Run: headless pygame with SDL's dummy video driver; simulated clock (each Clock.tick advances the game by its frame time, no real sleeping); random seed 0; keys injected as events and as key.get_pressed() state; no mouse input.
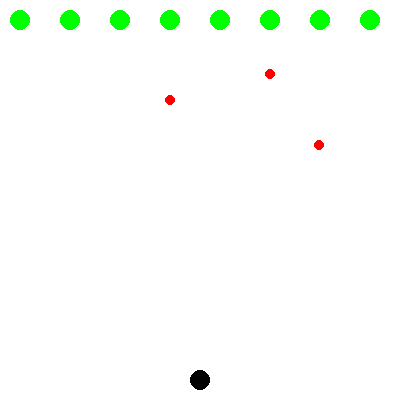
Frame 1 of 4 · flips 1–60 · no input
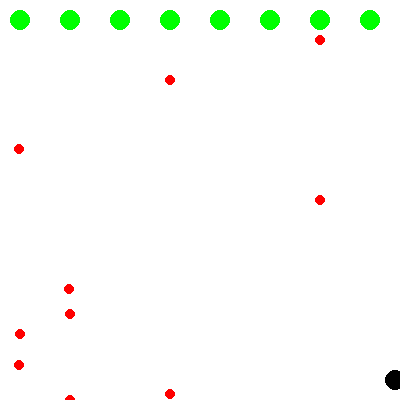
Frame 2 of 4 · flips 61–180 · tapped SPACE, RETURN · held RIGHT (→), D
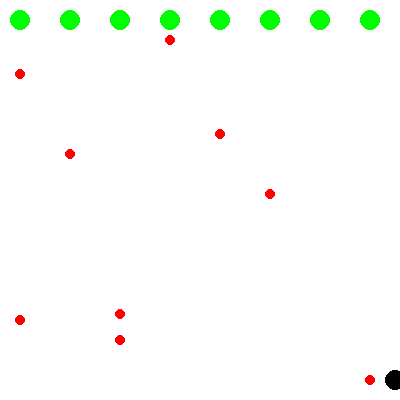
Frame 3 of 4 · flips 181–300 · held DOWN (↓), S
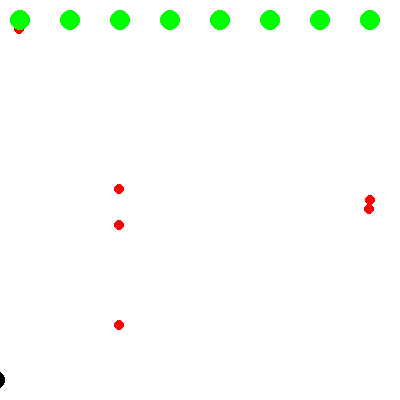
Frame 4 of 4 · flips 301–420 · held LEFT (←), A, UP (↑), W

The pygame program that drew these frames:

import random
import pygame

# ========== Pygame Config ================

WIDTH = 400
HEIGHT = 400
screen_size = [WIDTH, HEIGHT]

# Define the colors we will use in RGB format
BLACK = (0, 0, 0)
WHITE = (255, 255, 255)
BLUE = (0, 0, 255)
GREEN = (0, 255, 0)
RED = (255, 0, 0)

# Initialize the game engine
pygame.init()

# Set the height and width of the screen
screen = pygame.display.set_mode(screen_size)
pygame.display.set_caption("Ohad's Snake")


# ========== Functions ===================


def p5_map(n, start1, stop1, start2, stop2):
    return ((n - start1) / (stop1 - start1)) * (stop2 - start2) + start2


# ========== Classes =====================


class Vector:

    def __init__(self, x, y):
        self.x = x
        self.y = y

    def __invert__(self):
        return Vector(-self.x, -self.y)


class Position:

    def __init__(self, x, y):
        self.x = x
        self.y = y

    def coordinates(self):
        return self.x, self.y

    def is_clear(self, game_):
        for pos in game_.snake.positions:
            if pos.coordinates == self.coordinates():
                return False
        return True

    def update(self, vector):
        self.x += vector.x
        self.y += vector.y

    def __eq__(self, other):
        return abs(self.x - other.x) < game.object_padding and abs(self.y - other.y) < game.object_padding


VECTOR_SIZE = 5

RIGHT = Vector(VECTOR_SIZE, 0)
LEFT = Vector(-VECTOR_SIZE, 0)
UP = Vector(0, -VECTOR_SIZE)
DOWN = Vector(0, VECTOR_SIZE)


# ========== Game Objects ================


class Shot:

    def __init__(self, game_, init_pos):
        self.game = game_
        self.position = Position(init_pos.x, init_pos.y)
        self.speed = 5

    def update(self):
        pass

    def encounters(self, other):
        return self.position == other.position

    def show(self):
        pygame.draw.circle(self.game.screen, BLUE, self.position.coordinates(), 5)


class FriendlyShot(Shot):

    def __init__(self, game_, init_pos):
        Shot.__init__(self, game_, init_pos)

    def update(self):
        self.position.update(Vector(0, -self.speed))


class EnemyShot(Shot):

    def __init__(self, game_, init_pos):
        Shot.__init__(self, game_, init_pos)

    def update(self):
        self.position.update(Vector(0, self.speed))

    def show(self):
        pygame.draw.circle(self.game.screen, RED, self.position.coordinates(), 5)


class Spaceship:

    def __init__(self, game_):
        self.game = game_
        self.position = Position(WIDTH / 2, HEIGHT - 20)

    def shoot(self):
        self.game.friendly_shots.append(FriendlyShot(self.game, self.position))

    def show(self):
        pygame.draw.circle(self.game.screen, BLACK, self.position.coordinates(), 10)


class Enemy:
    def __init__(self, game_, position_, vibration_rate=1):
        self.game = game_
        self.position = position_
        self.vibration_rate = vibration_rate
        self.vibration_pattern = ['U', 'L', 'D', 'R']
        self.vibration_counter = 0

    def vibrate(self):
        vibration_move = self.vibration_pattern[self.vibration_counter]
        if vibration_move == 'U':
            self.position.y -= self.vibration_rate
        elif vibration_move == 'L':
            self.position.x -= self.vibration_rate
        elif vibration_move == 'D':
            self.position.y += self.vibration_rate
        elif vibration_move == 'R':
            self.position.x += self.vibration_rate
        self.vibration_counter += 1
        if self.vibration_counter == len(self.vibration_pattern):
            self.vibration_counter = 0

    def kill(self):
        self.game.enemies.remove(self)

    def shoot(self):
        self.game.enemy_shots.append(EnemyShot(self.game, self.position))

    def show(self):
        self.vibrate()
        pygame.draw.circle(self.game.screen, GREEN, self.position.coordinates(), 10)


class Game:

    def __init__(self, screen_, object_padding=10):
        self.screen = screen_
        self.ship = Spaceship(self)
        self.object_padding = object_padding
        self.friendly_shots = []
        self.enemy_shots = []
        self.enemies = []
        self.spawn_enemies()

    def spawn_enemies(self):
        positions_ = [Position(x, 20) for x in range(20, WIDTH - 10, 50)]
        for pos in positions_:
            self.enemies.append(Enemy(self, pos))

    def enemies_shoot(self):
        shooting_chance = 0.1
        if random.random() < shooting_chance:
            random.choice(self.enemies).shoot()


if __name__ == '__main__':

    game = Game(screen)

    # Loop until the user clicks the close button.
    done = False
    clock = pygame.time.Clock()

    # Mainloop
    while not done:

        # This limits the while loop to a max of 10 times per second.
        # Leave this out and we will use all CPU we can.
        clock.tick(50)

        pressed_keys = pygame.key.get_pressed()
        if pressed_keys[pygame.K_RIGHT]:
            if not game.ship.position.x + RIGHT.x >= WIDTH:
                game.ship.position.update(RIGHT)
        elif pressed_keys[pygame.K_LEFT]:
            if not game.ship.position.x - LEFT.x <= 0:
                game.ship.position.update(LEFT)

        for event in pygame.event.get():  # User did something
            if event.type == pygame.QUIT:  # If user clicked close
                done = True  # Flag that we are done so we exit this loop
            if event.type == pygame.KEYDOWN:
                if event.key == pygame.K_SPACE:
                    game.ship.shoot()

        # Clear the screen and set the screen background
        screen.fill(WHITE)

        # ===========> UPDATE POSITIONS HERE <========

        game.enemies_shoot()

        for shot in game.friendly_shots:
            shot.update()
            for enemy in game.enemies:
                if shot.encounters(enemy):
                    enemy.kill()
                    del enemy
                    del shot
                    break

        for shot in game.enemy_shots:
            shot.update()
            if shot.encounters(game.ship):
                exit(1)

        # ===========> START DRAWING HERE <===========

        game.ship.show()

        for shot in game.friendly_shots:
            shot.show()

        for shot in game.enemy_shots:
            shot.show()

        for enemy in game.enemies:
            enemy.show()

        # ===========> END DRAWING HERE <=============

        # Go ahead and update the screen with what we've drawn.
        # This MUST happen after all the other drawing commands.
        pygame.display.flip()
